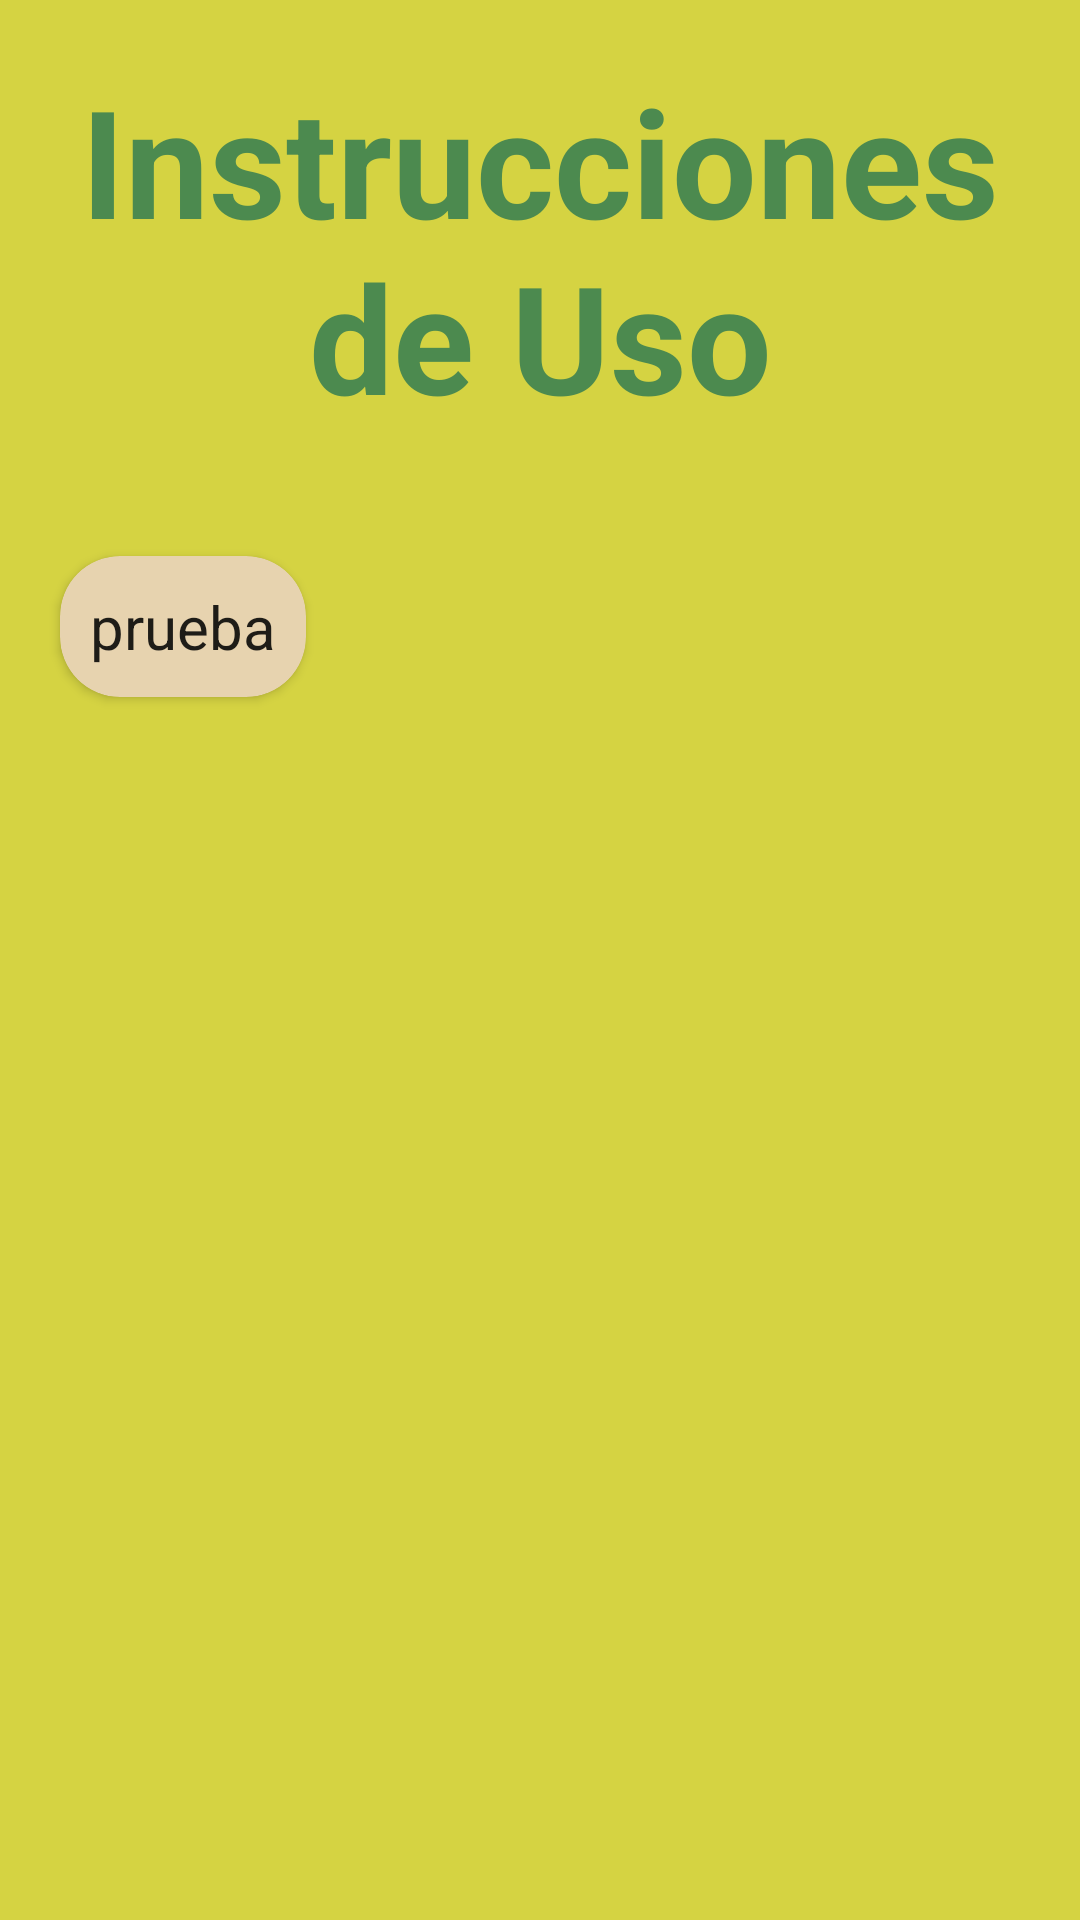

Write the Android layout XML for this screen, with the resource values it uses.
<!-- AndroidManifest.xml: application theme Theme.AgroMarket -->
<!-- res/layout/fragment_four.xml -->
<?xml version="1.0" encoding="utf-8"?>
<FrameLayout xmlns:android="http://schemas.android.com/apk/res/android"
    xmlns:tools="http://schemas.android.com/tools"
    android:layout_width="match_parent"
    android:layout_height="match_parent"
    xmlns:app="http://schemas.android.com/apk/res-auto"
    android:background="#D5D342"
    tools:context=".FourFragment">


    <LinearLayout
        android:layout_width="match_parent"
        android:layout_height="match_parent"
        android:orientation="vertical">
        <TextView
            android:layout_marginTop="20sp"
            android:layout_marginBottom="20sp"
            android:textColor="#4c8a4f"
            android:textStyle="bold"
            android:textAlignment="center"
            android:textSize="50sp"
            android:layout_width="match_parent"
            android:layout_height="wrap_content"
            android:text="Instrucciones de Uso"
            />
        <androidx.cardview.widget.CardView
            android:layout_width="wrap_content"
            app:cardCornerRadius="20sp"

            app:cardBackgroundColor="#e7d3af"
            android:layout_height="wrap_content"
            android:layout_margin="20sp">
    <EditText
        android:layout_margin="10sp"
        android:background="@null" android:editable="false" android:cursorVisible="false"
        android:id="@+id/textViewInstruction"
        android:layout_width="match_parent"
        android:layout_height="match_parent"
        android:text="prueba"
        android:textSize="20sp"/>

    </androidx.cardview.widget.CardView>
    </LinearLayout>
</FrameLayout>
<!-- resources referenced by this layout -->
<resources>
  <style name="Theme.AgroMarket" parent="Theme.MaterialComponents.DayNight.DarkActionBar">
          
          <item name="colorPrimary">@color/purple_500</item>
          <item name="colorPrimaryVariant">@color/purple_700</item>
          <item name="colorOnPrimary">@color/white</item>
          
          <item name="colorSecondary">@color/teal_200</item>
          <item name="colorSecondaryVariant">@color/teal_700</item>
          <item name="colorOnSecondary">@color/black</item>
          
          <item name="android:statusBarColor" tools:targetApi="l">?attr/colorPrimaryVariant</item>
          
      </style>
  <!-- not gathered from this repository: default colours our renderer supplied (Android Studio template values) -->
  <color name="purple_500">#FF6200EE</color>
  <color name="purple_700">#FF3700B3</color>
  <color name="teal_200">#FF03DAC5</color>
  <color name="teal_700">#FF018786</color>
  <color name="black">#FF000000</color>
  <color name="white">#FFFFFFFF</color>
</resources>
